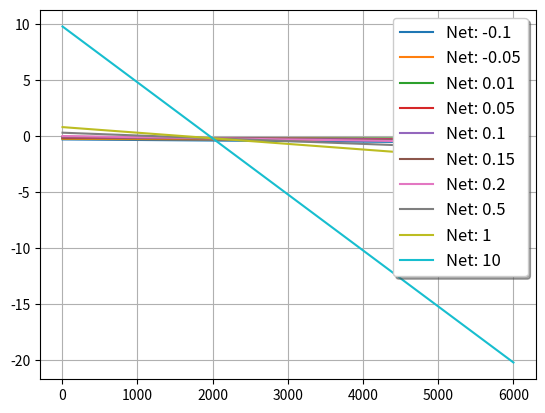

Recreate this plot in Python.
import matplotlib.pyplot as plt

# The higher the decay factor, the less aggressively time is penalized. Decay factor = time at which a positive net trade will generate a negative reward.

class RewardModel():
    def __init__(self, times_list:list, net_list:list) -> None:
        self.times_list = times_list
        self.net_list = net_list
        self.reward_lists = []

    def decayOne(self, decay_factor):
        for net in self.net_list:
            reward_list = []
            for time in self.times_list:
                if net < 0:
                    reward = (-net - (-net * time) / decay_factor) + net*2 - 0.2
                else:
                    reward = net - (net * time) / decay_factor - 0.2
                reward_list.append(reward)

            self.reward_lists.append(reward_list)
    
    def plotRewards(self):
        fig, ax = plt.subplots()
        for i, reward_list in enumerate(self.reward_lists):
            ax.plot(self.times_list, reward_list, label='Net: ' + str(self.net_list[i]))
        legend = ax.legend(loc='upper right', shadow=True, fontsize='large')
        plt.grid()

        plt.show()
    
new = RewardModel([5, 10, 30, 50, 100, 200, 300, 400, 500, 600, 700, 800, 900, 1000, 2000, 3000, 6000], [-0.1,-0.05, 0.01, 0.05, 0.1, 0.15, 0.20, 0.5, 1, 10])
new.decayOne(2000)
new.plotRewards()